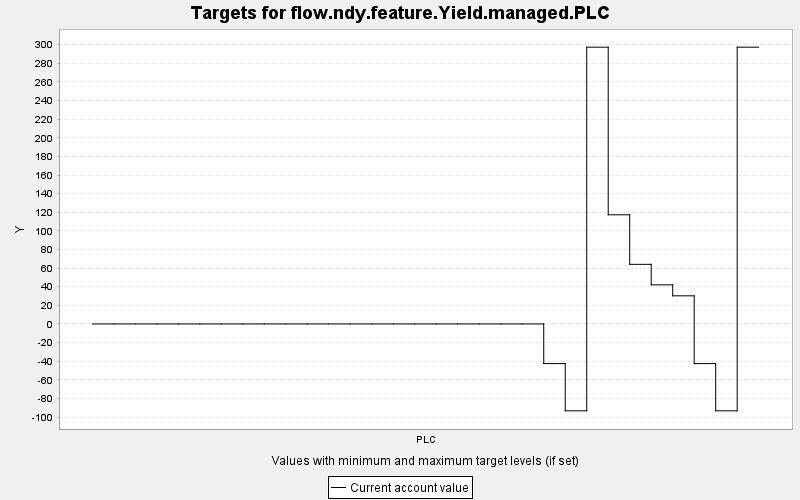

Source data for this figure (header and first rows):
TARGET, PERIOD, YEAR, PERIODWIDTH, MINIMUM, MAXIMUM, MINWEIGHT, MAXWEIGHT, CURRENT, SUMMARY
flow.ndy.feature.Yield.managed.PLC, 0, 0, 10.0, 0.0, 10000, 1.0, 1.0, 0.0, 0.0
flow.ndy.feature.Yield.managed.PLC, 1, 10, 10.0, 0.0, 10000, 1.0, 1.0, 0.0, 0.0
flow.ndy.feature.Yield.managed.PLC, 2, 20, 10.0, 0.0, 10000, 1.0, 1.0, 0.0, 0.0
flow.ndy.feature.Yield.managed.PLC, 3, 30, 10.0, 0.0, 10000, 1.0, 1.0, 0.0, 0.0
flow.ndy.feature.Yield.managed.PLC, 4, 40, 10.0, 0.0, 10000, 1.0, 1.0, 0.0, 0.0
flow.ndy.feature.Yield.managed.PLC, 5, 50, 10.0, 0.0, 10000, 1.0, 1.0, 0.0, 0.0
flow.ndy.feature.Yield.managed.PLC, 6, 60, 10.0, 0.0, 10000, 1.0, 1.0, 0.0, 0.0
flow.ndy.feature.Yield.managed.PLC, 7, 70, 10.0, 0.0, 10000, 1.0, 1.0, 0.0, 0.0
flow.ndy.feature.Yield.managed.PLC, 8, 80, 10.0, 0.0, 10000, 1.0, 1.0, 0.0, 0.0
flow.ndy.feature.Yield.managed.PLC, 9, 90, 10.0, 0.0, 10000, 1.0, 1.0, 0.0, 0.0
flow.ndy.feature.Yield.managed.PLC, 10, 100, 10.0, 0.0, 10000, 1.0, 1.0, 0.0, 0.0
flow.ndy.feature.Yield.managed.PLC, 11, 110, 10.0, 0.0, 10000, 1.0, 1.0, 0.0, 0.0
flow.ndy.feature.Yield.managed.PLC, 12, 120, 10.0, 0.0, 10000, 1.0, 1.0, 0.0, 0.0
flow.ndy.feature.Yield.managed.PLC, 13, 130, 10.0, 0.0, 10000, 1.0, 1.0, 0.0, 0.0
flow.ndy.feature.Yield.managed.PLC, 14, 140, 10.0, 0.0, 10000, 1.0, 1.0, 0.0, 0.0
flow.ndy.feature.Yield.managed.PLC, 15, 150, 10.0, 0.0, 10000, 1.0, 1.0, 0.0, 0.0
flow.ndy.feature.Yield.managed.PLC, 16, 160, 10.0, 0.0, 10000, 1.0, 1.0, 0.0, 0.0
flow.ndy.feature.Yield.managed.PLC, 17, 170, 10.0, 0.0, 10000, 1.0, 1.0, 0.0, 0.0
flow.ndy.feature.Yield.managed.PLC, 18, 180, 10.0, 0.0, 10000, 1.0, 1.0, 0.0, 0.0
flow.ndy.feature.Yield.managed.PLC, 19, 190, 10.0, 0.0, 10000, 1.0, 1.0, 0.0, 0.0
flow.ndy.feature.Yield.managed.PLC, 20, 200, 10.0, 0.0, 10000, 1.0, 1.0, 0.0, 0.0
flow.ndy.feature.Yield.managed.PLC, 21, 210, 10.0, 0.0, 10000, 1.0, 1.0, -42.6, 0.0
flow.ndy.feature.Yield.managed.PLC, 22, 220, 10.0, 0.0, 10000, 1.0, 1.0, -93.35, 0.0
flow.ndy.feature.Yield.managed.PLC, 23, 230, 10.0, 0.0, 10000, 1.0, 1.0, 297.3, 0.0
flow.ndy.feature.Yield.managed.PLC, 24, 240, 10.0, 0.0, 10000, 1.0, 1.0, 117.3, 0.0
flow.ndy.feature.Yield.managed.PLC, 25, 250, 10.0, 0.0, 10000, 1.0, 1.0, 64.04, 0.0
flow.ndy.feature.Yield.managed.PLC, 26, 260, 10.0, 0.0, 10000, 1.0, 1.0, 42, 0.0
flow.ndy.feature.Yield.managed.PLC, 27, 270, 10.0, 0.0, 10000, 1.0, 1.0, 30.21, 0.0
flow.ndy.feature.Yield.managed.PLC, 28, 280, 10.0, 0.0, 10000, 1.0, 1.0, -42.6, 0.0
flow.ndy.feature.Yield.managed.PLC, 29, 290, 10.0, 0.0, 10000, 1.0, 1.0, -93.35, 0.0
flow.ndy.feature.Yield.managed.PLC, 30, 300, 10.0, 0.0, 10000, 1.0, 1.0, 297.3, 0.0
